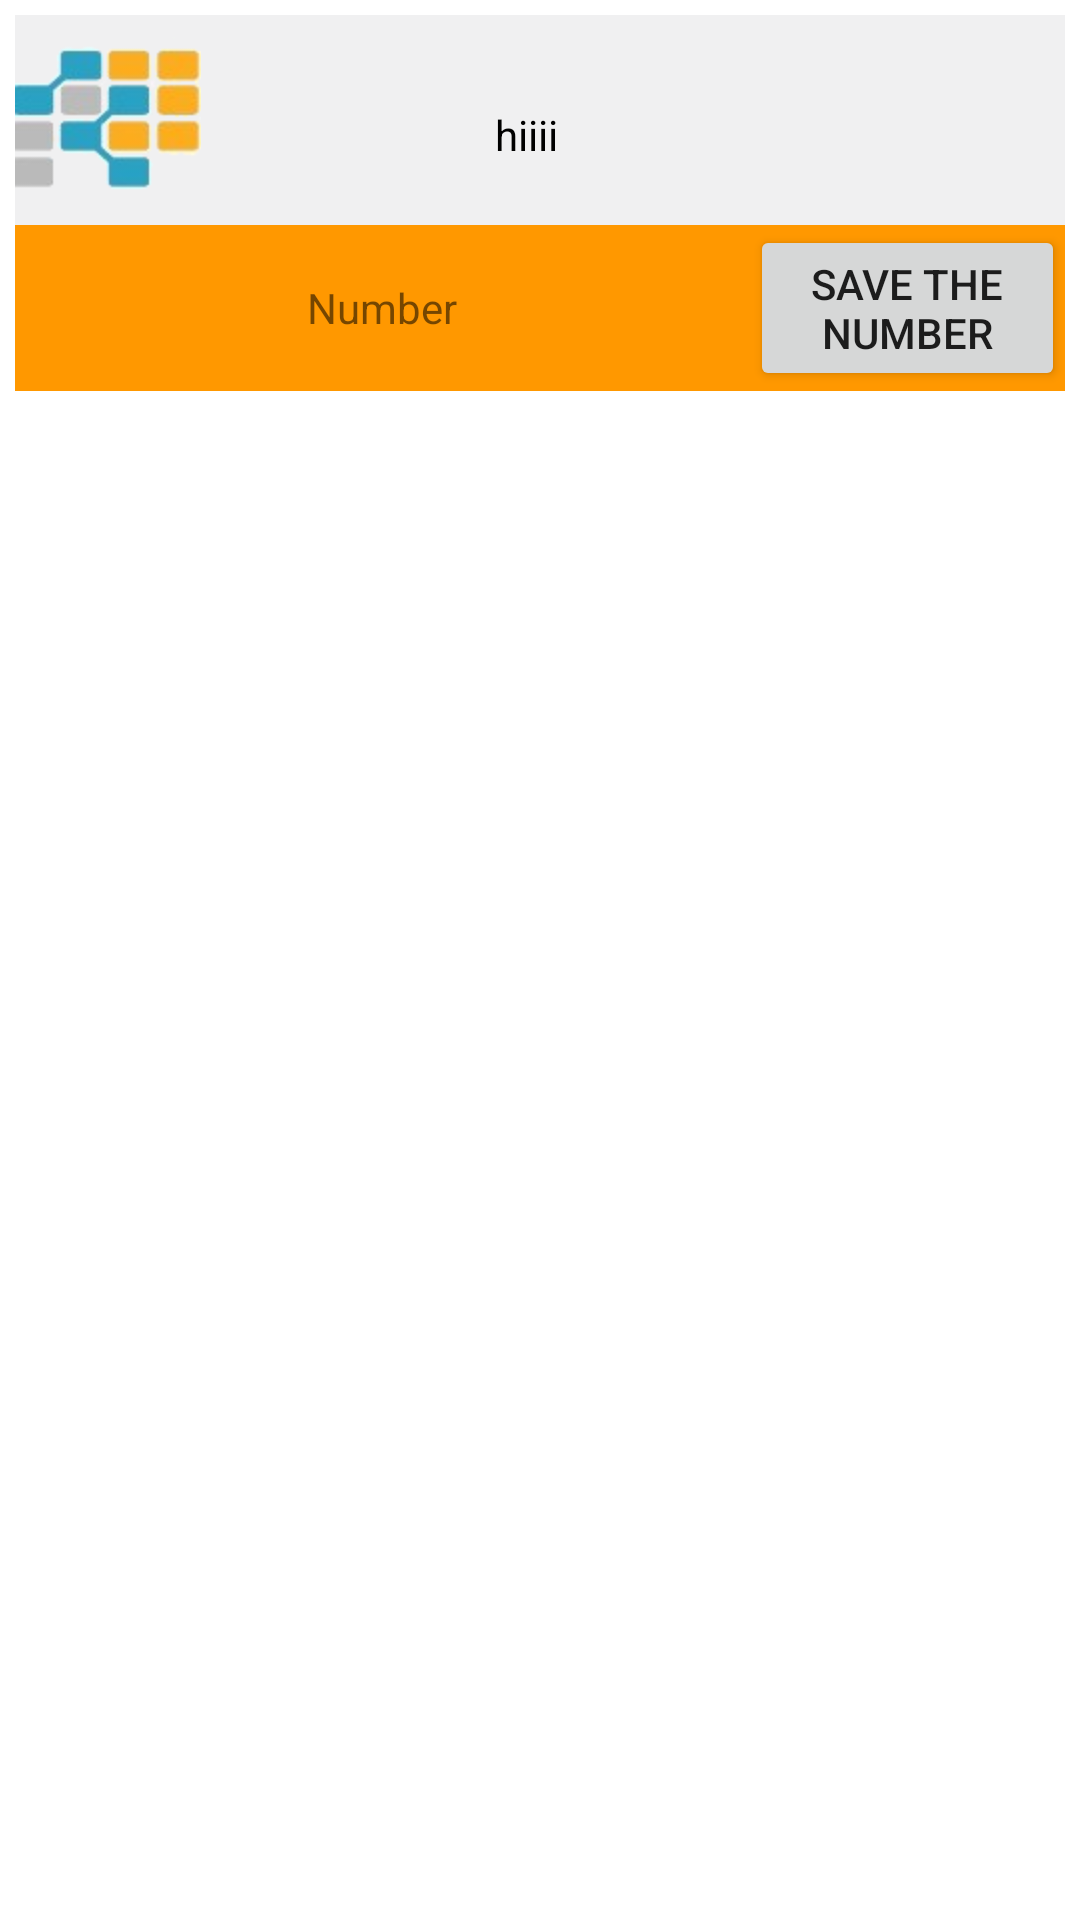

Android layout source for this screen:
<!-- AndroidManifest.xml: application theme Theme.CallNumberDetection -->
<!-- res/layout/call_window.xml -->
<?xml version="1.0" encoding="utf-8"?>
<FrameLayout xmlns:android="http://schemas.android.com/apk/res/android"
    xmlns:tools="http://schemas.android.com/tools"
    android:layout_width="match_parent"
    android:layout_height="match_parent"
    android:padding="5dp"
    android:weightSum="1">
    
    <LinearLayout
        android:layout_width="match_parent"
        android:layout_height="wrap_content"
        android:background="#FF9800">
    <LinearLayout
        android:id="@+id/root_container"
        android:layout_width="match_parent"
        android:layout_height="wrap_content">

        
        <LinearLayout
            android:id="@+id/collapse_view"
            android:layout_width="match_parent"
            android:layout_height="wrap_content"
            android:orientation="vertical">

            <LinearLayout
                android:layout_width="match_parent"
                android:layout_height="wrap_content"
                android:background="#F0F0F1"
                android:orientation="horizontal"
                android:weightSum="1">


                <ImageView
                    android:layout_width="0dp"
                    android:layout_height="match_parent"
                    android:layout_weight="0.2"
                    android:src="@drawable/soe_logo_icon" />

                <TextView
                    android:id="@+id/t1"
                    android:layout_width="0dp"
                    android:layout_height="60dp"
                    android:layout_marginTop="10dp"
                    android:layout_weight="0.7"
                    android:gravity="center"
                    android:text="hiiii"
                    android:textColor="@color/black" />

                
                <ImageView

                    android:id="@+id/close_btn"
                    android:layout_width="40dp"
                    android:layout_height="40dp"
                    android:layout_weight="0.1"
                    android:src="@drawable/cancell"
                    tools:ignore="ContentDescription" />
            </LinearLayout>

            <LinearLayout
                android:layout_width="match_parent"
                android:layout_height="wrap_content"
                android:orientation="horizontal"
                android:weightSum="1">

                <TextView
                    android:id="@+id/callNumber"
                    android:gravity="center"
                    android:layout_width="0dp"
                    android:layout_height="match_parent"
                    android:layout_weight="0.70"
                    android:text="Number" />

                <Button
                    android:id="@+id/contact"
                    android:layout_width="0dp"
                    android:layout_height="wrap_content"

                    android:layout_weight="0.30"
                    android:text="save the number" />
            </LinearLayout>
        </LinearLayout>
    </LinearLayout>

    </LinearLayout>

</FrameLayout>
<!-- resources referenced by this layout -->
<resources>
  <!-- drawable soe_logo_icon: png bitmap (drawable, 21138 bytes) -->
  <style name="Theme.CallNumberDetection" parent="Theme.MaterialComponents.DayNight.DarkActionBar">
          
          <item name="colorPrimary">@color/purple_500</item>
          <item name="colorPrimaryVariant">@color/purple_700</item>
          <item name="colorOnPrimary">@color/white</item>
          
          <item name="colorSecondary">@color/teal_200</item>
          <item name="colorSecondaryVariant">@color/teal_700</item>
          <item name="colorOnSecondary">@color/black</item>
          
          <item name="android:statusBarColor" tools:targetApi="l">?attr/colorPrimaryVariant</item>
          
      </style>
  <!-- not gathered from this repository: default colours our renderer supplied (Android Studio template values) -->
  <color name="purple_500">#FF6200EE</color>
  <color name="purple_700">#FF3700B3</color>
  <color name="teal_200">#FF03DAC5</color>
  <color name="teal_700">#FF018786</color>
  <color name="black">#FF000000</color>
  <color name="white">#FFFFFFFF</color>
</resources>
